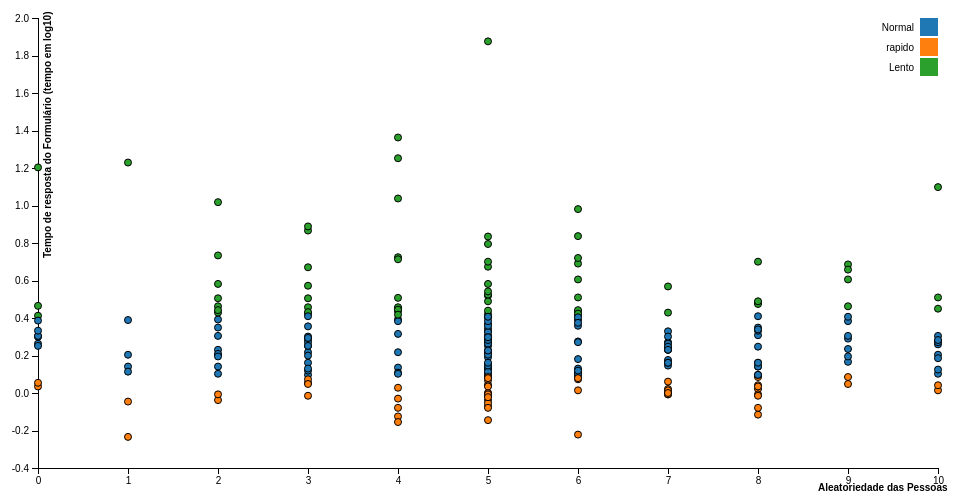
D3 v4 page, settled after 360 driven frames (6 s of simulated time); the page loaded 1 data file(s).



var margin = {top: 20, right: 20, bottom: 30, left: 40},
    width = 960 - margin.left - margin.right,
    height = 500 - margin.top - margin.bottom;

var x = d3.scaleLinear().range([0, width]);

var y = d3.scaleLinear().range([height, 0]);

var color = d3.scaleOrdinal(d3.schemeCategory10);



var svg = d3.select("body").append("svg")
    .attr("width", width + margin.left + margin.right)
    .attr("height", height + margin.top + margin.bottom)
  .append("g")
    .attr("transform", "translate(" + margin.left + "," + margin.top + ")");


d3.csv("pessoas2.csv", function(error, data) {
  if (error) throw error;

  data.forEach(function(d) {
    d.aleatoriedade = +d.aleatoriedade;
    d.duracao = +d.duracao;
  });

  x.domain(d3.extent(data, function(d) { return d.aleatoriedade; })).nice();
  y.domain(d3.extent(data, function(d) { return d.duracao; })).nice();

  svg.append("g")
      .attr("class", "x axis")
      .attr("transform", "translate(0," + height + ")")
      .call(d3.axisBottom(x))
      .append("text")
        .attr("x", 780)
        .attr("y", 20)
        .attr("dy", "0.32em")
        .attr("fill", "#000")
        .attr("font-weight", "bold")
        .attr("text-anchor", "start")
        .text("Aleatoriedade das Pessoas");

  svg.append("g")
      .attr("class", "y axis")
      .call(d3.axisLeft(y))
    .append("text")
      .attr("transform", "rotate(-90)")
      .attr("y", 10)
      .attr("x", -240)
      .attr("dy", "0.32em")
      .attr("fill", "#000")
      .attr("font-weight", "bold")
      .attr("text-anchor", "start")
      .text("Tempo de resposta do Formulário (tempo em log10)")

  svg.selectAll(".dot")
      .data(data)
    .enter().append("circle")
      .attr("class", "dot")
      .attr("r", 3.5)
      .attr("cx", function(d) { return x(d.aleatoriedade); })
      .attr("cy", function(d) { return y(d.duracao); })
      .style("fill", function(d) { return color(d.velocidade); });

  var legend = svg.selectAll(".legend")
      .data(color.domain())
    .enter().append("g")
      .attr("class", "legend")
      .attr("transform", function(d, i) { return "translate(0," + i * 20 + ")"; });

  legend.append("rect")
      .attr("x", width - 18)
      .attr("width", 18)
      .attr("height", 18)
      .style("fill", color);

  legend.append("text")
      .attr("x", width - 24)
      .attr("y", 9)
      .attr("dy", ".35em")
      .style("text-anchor", "end")
      .text(function(d) { return d; });

});



### data: pessoas2.csv
aleatoriedade, duracao, velocidade
9, 0.1663, Normal
2, 0.2304, Normal
6, 0.1195, Normal
3, 0.05436, rapido
5, 0.1027, Normal
8, 0.4819, Lento
6, -0.2218, rapido
9, 0.6857, Lento
3, 0.2175, Normal
5, 0.4205, Lento
2, 0.1027, Normal
7, 0.2711, Normal
3, 0.09691, Normal
6, 0.3586, Normal
5, -0.03779, rapido
3, 0.4574, Lento
5, 0.1195, Normal
3, 0.1996, Normal
0, 0.03476, rapido
3, 0.2512, Normal
7, -0.007299, rapido
5, 0.4393, Lento
1, -0.2341, rapido
5, -0.1447, rapido
4, 0.02803, rapido
5, 0.1409, Normal
2, 0.4624, Lento
5, 0.2711, Normal
6, 0.01424, rapido
5, 0.2131, Normal
6, 0.434, Lento
3, 0.2863, Normal
2, 0.5051, Lento
5, 0.368, Normal
2, -0.03779, rapido
1, 0.1409, Normal
5, 0.1303, Normal
4, 0.7243, Lento
10, 0.2041, Normal
0, 0.301, Normal
9, 0.658, Lento
3, 0.2711, Normal
7, 0.2304, Normal
5, 0.08517, rapido
4, 0.4523, Lento
9, 0.4624, Lento
8, 0.4094, Normal
2, 0.4287, Lento
5, 0.7947, Lento
6, 0.4122, Lento
5, 0.09691, Normal
5, 0.5185, Lento
2, -0.007299, rapido
8, 0.3082, Normal
5, 0.1357, Normal
5, -0.007299, rapido
4, 0.4367, Lento
5, 0.4037, Normal
10, 0.2593, Normal
5, 0.489, Lento
... 197 more rows